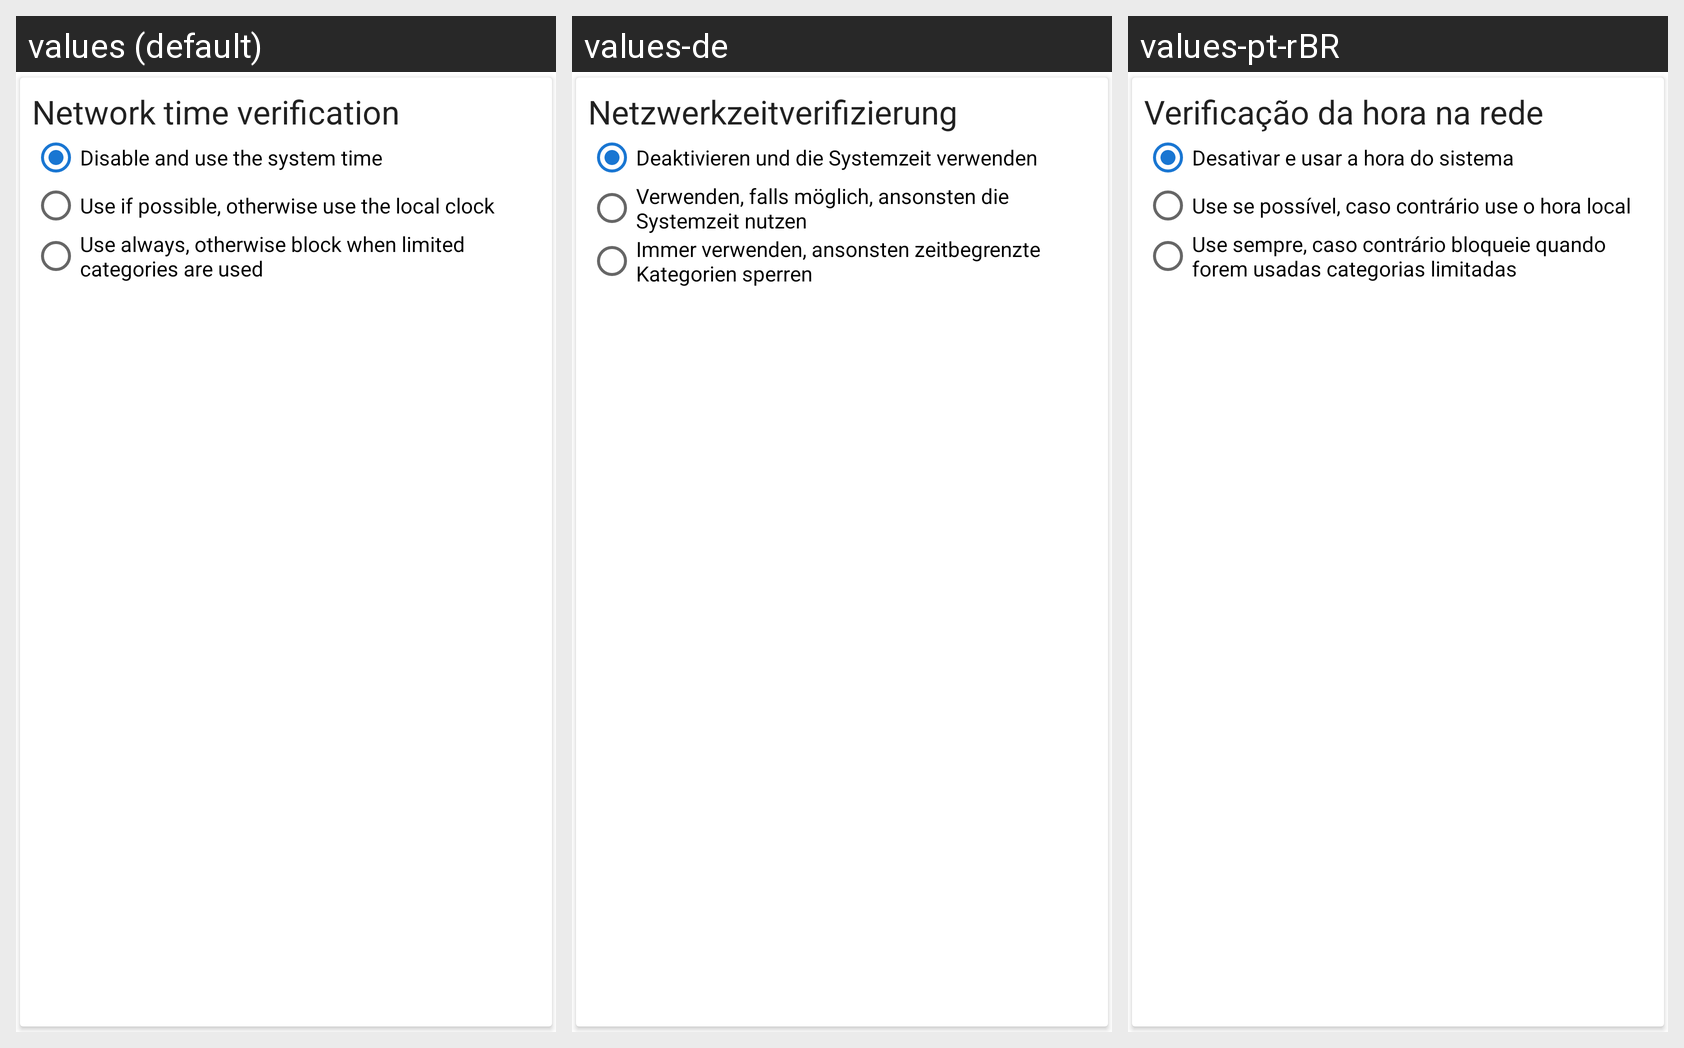

Strings drawn on this Android screen and how each of the app's shown locales translates them:
Android screen res/layout/setup_network_time_verification.xml rendered under 3 locales, left to right: values (default), values-de, values-pt-rBR. Device: Nexus 5 (rendered at 1080×1920; each locale shown at half size, 540×960, under a caption strip naming it); theme AppTheme.
Strings drawn on this screen, with the default value and each locale's value (text and hints the layout hard-codes, and strings that could not be matched under every locale, appear in the picture but are not listed):

manage_device_network_time_verification_title
  values: Network time verification
  values-de: Netzwerkzeitverifizierung
  values-pt-rBR: Verificação da hora na rede

manage_device_network_time_disabled
  values: Disable and use the system time
  values-de: Deaktivieren und die Systemzeit verwenden
  values-pt-rBR: Desativar e usar a hora do sistema

manage_device_network_time_if_possible
  values: Use if possible, otherwise use the local clock
  values-de: Verwenden, falls möglich, ansonsten die Systemzeit nutzen
  values-pt-rBR: Use se possível, caso contrário use o hora local

manage_device_network_time_enabled
  values: Use always, otherwise block when limited categories are used
  values-de: Immer verwenden, ansonsten zeitbegrenzte Kategorien sperren
  values-pt-rBR: Use sempre, caso contrário bloqueie quando forem usadas categorias limitadas
